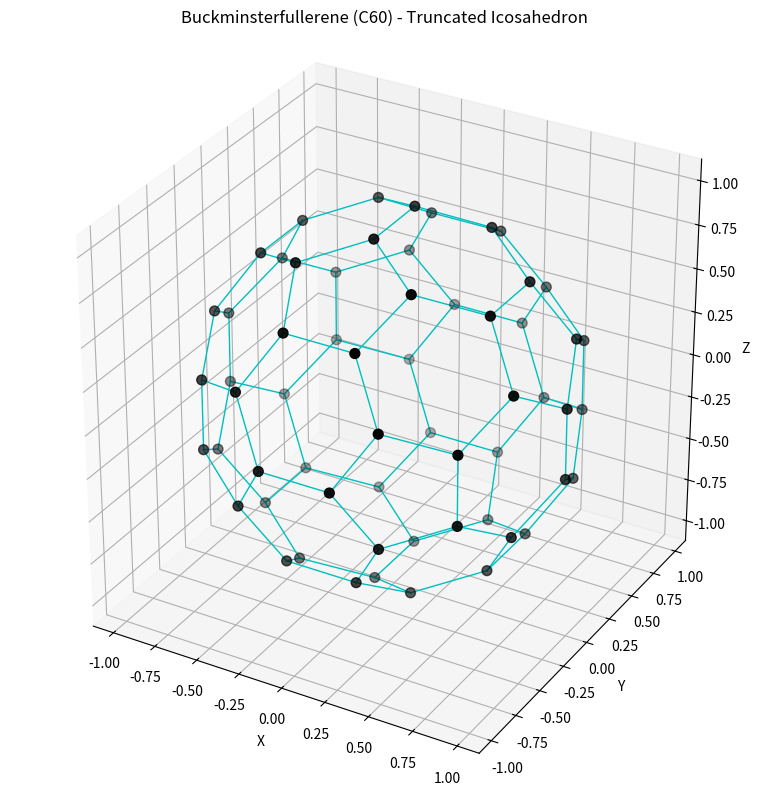

This figure's Python source:
import numpy as np
import matplotlib.pyplot as plt
from mpl_toolkits.mplot3d import Axes3D

def bucky():
    """
    Generate vertices and edges for a buckminsterfullerene (C60) molecule
    as a truncated icosahedron with exactly 60 vertices.
    
    Returns:
        vertices: numpy array of shape (60, 3) containing the 3D coordinates of the vertices
        edges: list of tuples containing the indices of vertices that form edges
    """
    # Start with the vertices of a regular icosahedron
    phi = (1 + np.sqrt(5)) / 2  # Golden ratio
    
    # The 12 vertices of a regular icosahedron
    icosa_vertices = []
    for i in [-1, 1]:
        icosa_vertices.append([0, i, phi])
        icosa_vertices.append([0, i, -phi])
        icosa_vertices.append([phi, 0, i])
        icosa_vertices.append([-phi, 0, i])
        icosa_vertices.append([i, phi, 0])
        icosa_vertices.append([i, -phi, 0])
    
    icosa_vertices = np.array(icosa_vertices)
    
    # Edges of the icosahedron (30 edges)
    icosa_edges = []
    threshold = 2.1
    
    for i in range(len(icosa_vertices)):
        for j in range(i+1, len(icosa_vertices)):
            dist = np.linalg.norm(icosa_vertices[i] - icosa_vertices[j])
            if dist < threshold:
                icosa_edges.append((i, j))
    
    # For each edge of the icosahedron, compute the truncation point
    # For a truncated icosahedron, we keep 1/3 of each edge from each vertex
    trunc_factor = 1/3
    
    vertices = []
    
    # For each edge, compute two new vertices (one for each endpoint)
    # This gives us 60 vertices (2 vertices × 30 edges)
    for i, j in icosa_edges:
        v_i = icosa_vertices[i]
        v_j = icosa_vertices[j]
        
        # Truncation point near vertex i
        t_i = v_i + trunc_factor * (v_j - v_i)
        vertices.append(t_i)
        
        # Truncation point near vertex j
        t_j = v_j + trunc_factor * (v_i - v_j)
        vertices.append(t_j)
    
    vertices = np.array(vertices)
    
    # Normalize vertices to place them on a unit sphere
    norms = np.linalg.norm(vertices, axis=1)
    vertices = vertices / norms[:, np.newaxis]
    
    # Remove duplicate vertices (with small tolerance)
    unique_vertices = []
    tolerance = 1e-10
    
    for v in vertices:
        is_duplicate = False
        for u in unique_vertices:
            if np.linalg.norm(v - u) < tolerance:
                is_duplicate = True
                break
        if not is_duplicate:
            unique_vertices.append(v)
    
    vertices = np.array(unique_vertices)
    
    # Generate edges by connecting vertices that are close to each other
    edges = []
    threshold = 0.6  # Adjusted for C60 structure
    
    for i in range(len(vertices)):
        for j in range(i+1, len(vertices)):
            dist = np.linalg.norm(vertices[i] - vertices[j])
            if dist < threshold:
                edges.append((i, j))
    
    return vertices, edges

def plot_buckyball(vertices, edges):
    """
    Plot the buckyball in 3D.
    """
    fig = plt.figure(figsize=(10, 8))
    ax = fig.add_subplot(111, projection='3d')
    
    # Plot vertices
    ax.scatter(vertices[:, 0], vertices[:, 1], vertices[:, 2], color='black', s=50)
    
    # Plot edges
    for edge in edges:
        i, j = edge
        ax.plot([vertices[i, 0], vertices[j, 0]],
                [vertices[i, 1], vertices[j, 1]],
                [vertices[i, 2], vertices[j, 2]], 'c-', linewidth=1)
    
    # Set equal aspect ratio
    ax.set_box_aspect([1, 1, 1])
    ax.set_xlabel('X')
    ax.set_ylabel('Y')
    ax.set_zlabel('Z')
    ax.set_title('Buckminsterfullerene (C60) - Truncated Icosahedron')
    
    plt.tight_layout()
    plt.show()
    
    return fig

def main():
    # Generate buckyball
    vertices, edges = bucky()
    
    # Print some information
    print(f"Number of vertices: {len(vertices)}")
    print(f"Number of edges: {len(edges)}")
    
    # Plot
    plot_buckyball(vertices, edges)

if __name__ == "__main__":
    main()